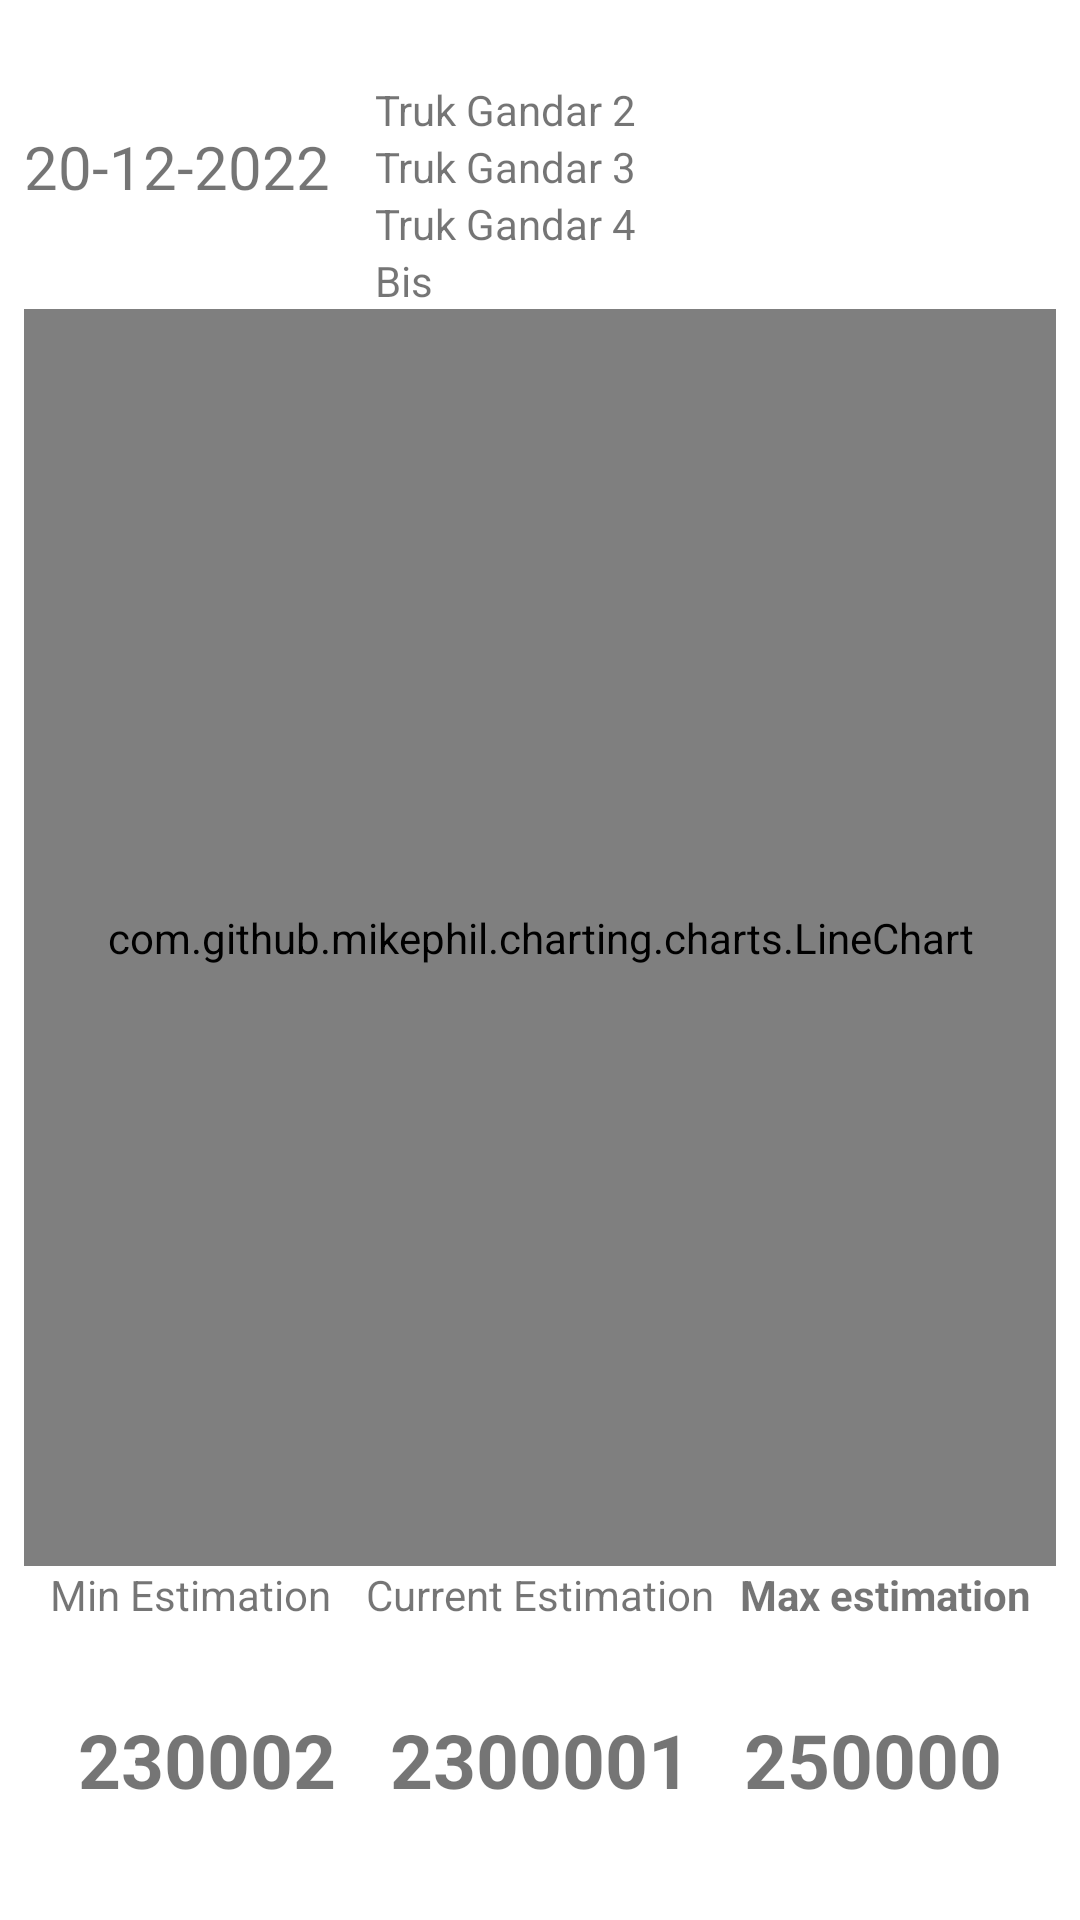

Reconstruct the res/layout file that produces this screen, plus the resources it refers to.
<!-- AndroidManifest.xml: application theme Theme.BridgeEstimation -->
<!-- res/layout/fragment_home.xml -->
<?xml version="1.0" encoding="utf-8"?>
<FrameLayout

    xmlns:android="http://schemas.android.com/apk/res/android"
    xmlns:tools="http://schemas.android.com/tools"
    xmlns:app="http://schemas.android.com/apk/res-auto"
    android:layout_width="match_parent"
    android:layout_height="match_parent"
    tools:context=".HomeFragment">

    <androidx.constraintlayout.widget.ConstraintLayout
            android:layout_width="match_parent"
            android:layout_height="match_parent"
            android:padding="8dp">

        <EditText
            android:id="@+id/et_batasan_estimasi"
            android:layout_width="wrap_content"
            android:layout_height="wrap_content"
            android:hint="@string/masukan_batasan_estimasi"
            android:inputType="numberSigned"
            app:layout_constraintEnd_toEndOf="@+id/linechart"
            app:layout_constraintTop_toBottomOf="@+id/cl_title" />
            <androidx.constraintlayout.widget.ConstraintLayout
                android:id="@+id/cl_title"
                android:layout_width="match_parent"
                android:layout_height="wrap_content"
                app:layout_constraintEnd_toEndOf="parent"
                app:layout_constraintTop_toTopOf="parent">

                <TextView
                    android:id="@+id/tv_date"
                    android:layout_width="wrap_content"
                    android:layout_height="wrap_content"
                    android:textSize="20sp"
                    android:text="20-12-2022"
                    app:layout_constraintBottom_toBottomOf="parent"
                    app:layout_constraintStart_toStartOf="parent"
                    app:layout_constraintTop_toTopOf="parent"
                    tools:text="@tools:sample/date/ddmmyy" />


                <LinearLayout
                    android:id="@+id/ll_gandar"
                    android:layout_width="0dp"
                    android:layout_height="wrap_content"
                    android:orientation="vertical"
                    android:layout_marginStart="15dp"
                    app:layout_constraintEnd_toEndOf="parent"
                    app:layout_constraintStart_toEndOf="@id/tv_date"
                    app:layout_constraintTop_toTopOf="parent">
                    <TextView
                        android:id="@+id/tv_title_variant"
                        android:layout_width="match_parent"
                        android:gravity="center_horizontal"
                        android:layout_height="wrap_content"
                        app:layout_constraintEnd_toEndOf="parent"
                        app:layout_constraintStart_toStartOf="parent"
                        app:layout_constraintTop_toTopOf="parent"
                        tools:text="Jenis Kendaraan" />

                    <TextView
                        android:id="@+id/tv_gandar2"
                        android:layout_width="match_parent"
                        android:layout_height="wrap_content"
                        android:text="@string/trukgandar2"
                        app:layout_constraintBottom_toBottomOf="parent"
                        app:layout_constraintEnd_toEndOf="parent"
                        app:layout_constraintStart_toStartOf="parent"
                        app:layout_constraintTop_toTopOf="@+id/tv_title_variant" />

                    <TextView
                        android:id="@+id/tv_gandar3"
                        android:layout_width="match_parent"
                        android:layout_height="wrap_content"
                        android:text="@string/truk_gandar_3"
                        />

                    <TextView
                        android:id="@+id/tv_gandar4"
                        android:text="@string/truk_gandar_4"
                        android:layout_width="wrap_content"
                        android:layout_height="wrap_content"
                        />

                    <TextView
                        android:id="@+id/tv_Bis"
                        android:layout_width="match_parent"
                        android:layout_height="wrap_content"
                        android:text="@string/bis"
                        app:layout_constraintEnd_toEndOf="parent"
                        app:layout_constraintStart_toStartOf="parent"
                        app:layout_constraintTop_toBottomOf="@+id/tv_gandar2" />


                </LinearLayout>
            </androidx.constraintlayout.widget.ConstraintLayout>

            <com.github.mikephil.charting.charts.LineChart
                android:id="@+id/linechart"
                android:layout_width="match_parent"
                android:layout_height="0dp"
                android:layout_marginBottom="110dp"
                app:layout_constraintBottom_toBottomOf="parent"
                app:layout_constraintEnd_toEndOf="parent"
                app:layout_constraintStart_toStartOf="parent"
                app:layout_constraintTop_toBottomOf="@id/cl_title" >


            </com.github.mikephil.charting.charts.LineChart>

            <androidx.constraintlayout.widget.ConstraintLayout
                android:id="@+id/cl_bottom_title"
                android:layout_width="match_parent"
                android:layout_height="0dp"
                app:layout_constraintTop_toBottomOf="@id/linechart"
                app:layout_constraintBottom_toBottomOf="parent"
                app:layout_constraintEnd_toEndOf="parent"
                app:layout_constraintStart_toStartOf="parent">

                <TextView
                    android:id="@+id/tv_max_estimation"
                    android:layout_width="wrap_content"
                    android:layout_height="wrap_content"
                    android:text="Max estimation"
                    android:textStyle="bold"
                    app:layout_constraintEnd_toEndOf="parent"
                    app:layout_constraintStart_toEndOf="@+id/tv_current_estimation"
                    app:layout_constraintTop_toTopOf="parent" />

                <TextView
                    android:id="@+id/tv_minEstimation"
                    android:layout_width="wrap_content"
                    android:layout_height="wrap_content"
                    android:text="Min Estimation "
                    app:layout_constraintEnd_toStartOf="@+id/tv_current_estimation"
                    app:layout_constraintStart_toStartOf="parent"
                    app:layout_constraintTop_toTopOf="parent" />

                <TextView
                    android:id="@+id/tv_current_estimation"
                    android:layout_width="wrap_content"
                    android:layout_height="wrap_content"
                    android:text="Current Estimation"
                    app:layout_constraintEnd_toEndOf="parent"
                    app:layout_constraintStart_toStartOf="parent"
                    app:layout_constraintTop_toTopOf="parent" />

                <TextView
                    android:layout_width="wrap_content"
                    android:layout_height="0dp"
                    android:text="230002"
                    android:gravity="center_vertical"
                    android:textSize="25sp"
                    android:textStyle="bold"
                    app:layout_constraintBottom_toBottomOf="parent"
                    app:layout_constraintEnd_toStartOf="@+id/textView3"
                    app:layout_constraintStart_toStartOf="parent"
                    app:layout_constraintTop_toBottomOf="@+id/tv_minEstimation" />

                <TextView
                    android:id="@+id/textView3"
                    android:layout_width="wrap_content"
                    android:layout_height="0dp"
                    android:gravity="center_vertical"
                    android:text="2300001"
                    android:textSize="25sp"
                    android:textStyle="bold"
                    app:layout_constraintBottom_toBottomOf="parent"
                    app:layout_constraintEnd_toEndOf="parent"
                    app:layout_constraintStart_toStartOf="parent"
                    app:layout_constraintTop_toBottomOf="@+id/tv_current_estimation" />

                <TextView
                    android:layout_width="wrap_content"
                    android:layout_height="0dp"
                    android:textSize="25sp"
                    android:textStyle="bold"
                    android:gravity="center_vertical"
                    app:layout_constraintBottom_toBottomOf="parent"
                    app:layout_constraintEnd_toEndOf="parent"
                    app:layout_constraintStart_toEndOf="@+id/textView3"
                    app:layout_constraintTop_toBottomOf="@+id/tv_max_estimation"
                    android:text="250000" />
        </androidx.constraintlayout.widget.ConstraintLayout>
    </androidx.constraintlayout.widget.ConstraintLayout>

</FrameLayout>
<!-- resources referenced by this layout -->
<resources>
  <string name="bis">Bis</string>
  <string name="masukan_batasan_estimasi">Masukan Batasan Estimasi</string>
  <string name="truk_gandar_3">Truk Gandar 3</string>
  <string name="truk_gandar_4">Truk Gandar 4</string>
  <string name="trukgandar2">Truk Gandar 2</string>
  <style name="Theme.BridgeEstimation" parent="Theme.MaterialComponents.DayNight.DarkActionBar">
          
          <item name="colorPrimary">@color/purple_500</item>
          <item name="colorPrimaryVariant">@color/purple_700</item>
          <item name="colorOnPrimary">@color/white</item>
          
          <item name="colorSecondary">@color/teal_200</item>
          <item name="colorSecondaryVariant">@color/teal_700</item>
          <item name="colorOnSecondary">@color/black</item>
          
          <item name="android:statusBarColor" tools:targetApi="l">?attr/colorPrimaryVariant</item>
          
      </style>
  <!-- not gathered from this repository: default colours our renderer supplied (Android Studio template values) -->
  <color name="purple_500">#FF6200EE</color>
  <color name="purple_700">#FF3700B3</color>
  <color name="teal_200">#FF03DAC5</color>
  <color name="teal_700">#FF018786</color>
  <color name="black">#FF000000</color>
  <color name="white">#FFFFFFFF</color>
</resources>
